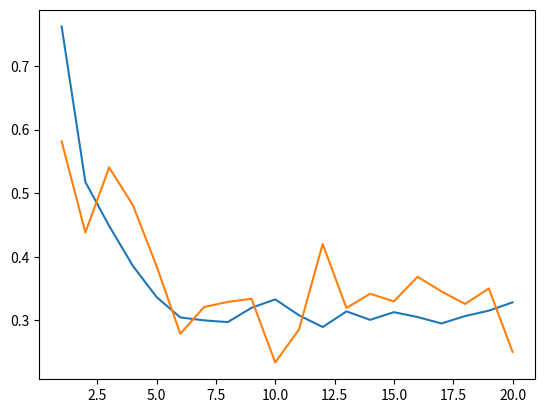

Recreate this plot in Python.
import numpy as np
from matplotlib import pyplot as plt

data = np.array([
[0.7620795183746358, 0.5813595939597613],
[0.5177269805188492, 0.4382449059868371],
[0.4487401515541935, 0.5405239168994759],
[0.3858943732685652, 0.481444051807604],
[0.3368530051099213, 0.38544731260571374],
[0.3047507935243075, 0.27906358827347927],
[0.30020694893817973, 0.32113320091772635],
[0.29743980219540367, 0.3292641464782798],
[0.31992385397251305, 0.3340870592916933],
[0.3331839701962565, 0.23400444114048002],
[0.30819691773764013, 0.2858496653589287],
[0.28970955411919236, 0.4201802364695651],
[0.3143048847659603, 0.3197761792049847],
[0.3010094275128285, 0.34196357158668134],
[0.31306879976647634, 0.3299847881200225],
[0.30543372766091587, 0.36874677678664103],
[0.2953137547135711, 0.3457688751257901],
[0.30696939185672456, 0.3259296631043961],
[0.3154164497532514, 0.3503796077553089],
[0.32852217968750036, 0.2507051573303066]
])

xp = np.arange(1, data.shape[0] + 1)

plt.plot(xp, data[:, 0])
plt.plot(xp, data[:, 1])
plt.show()